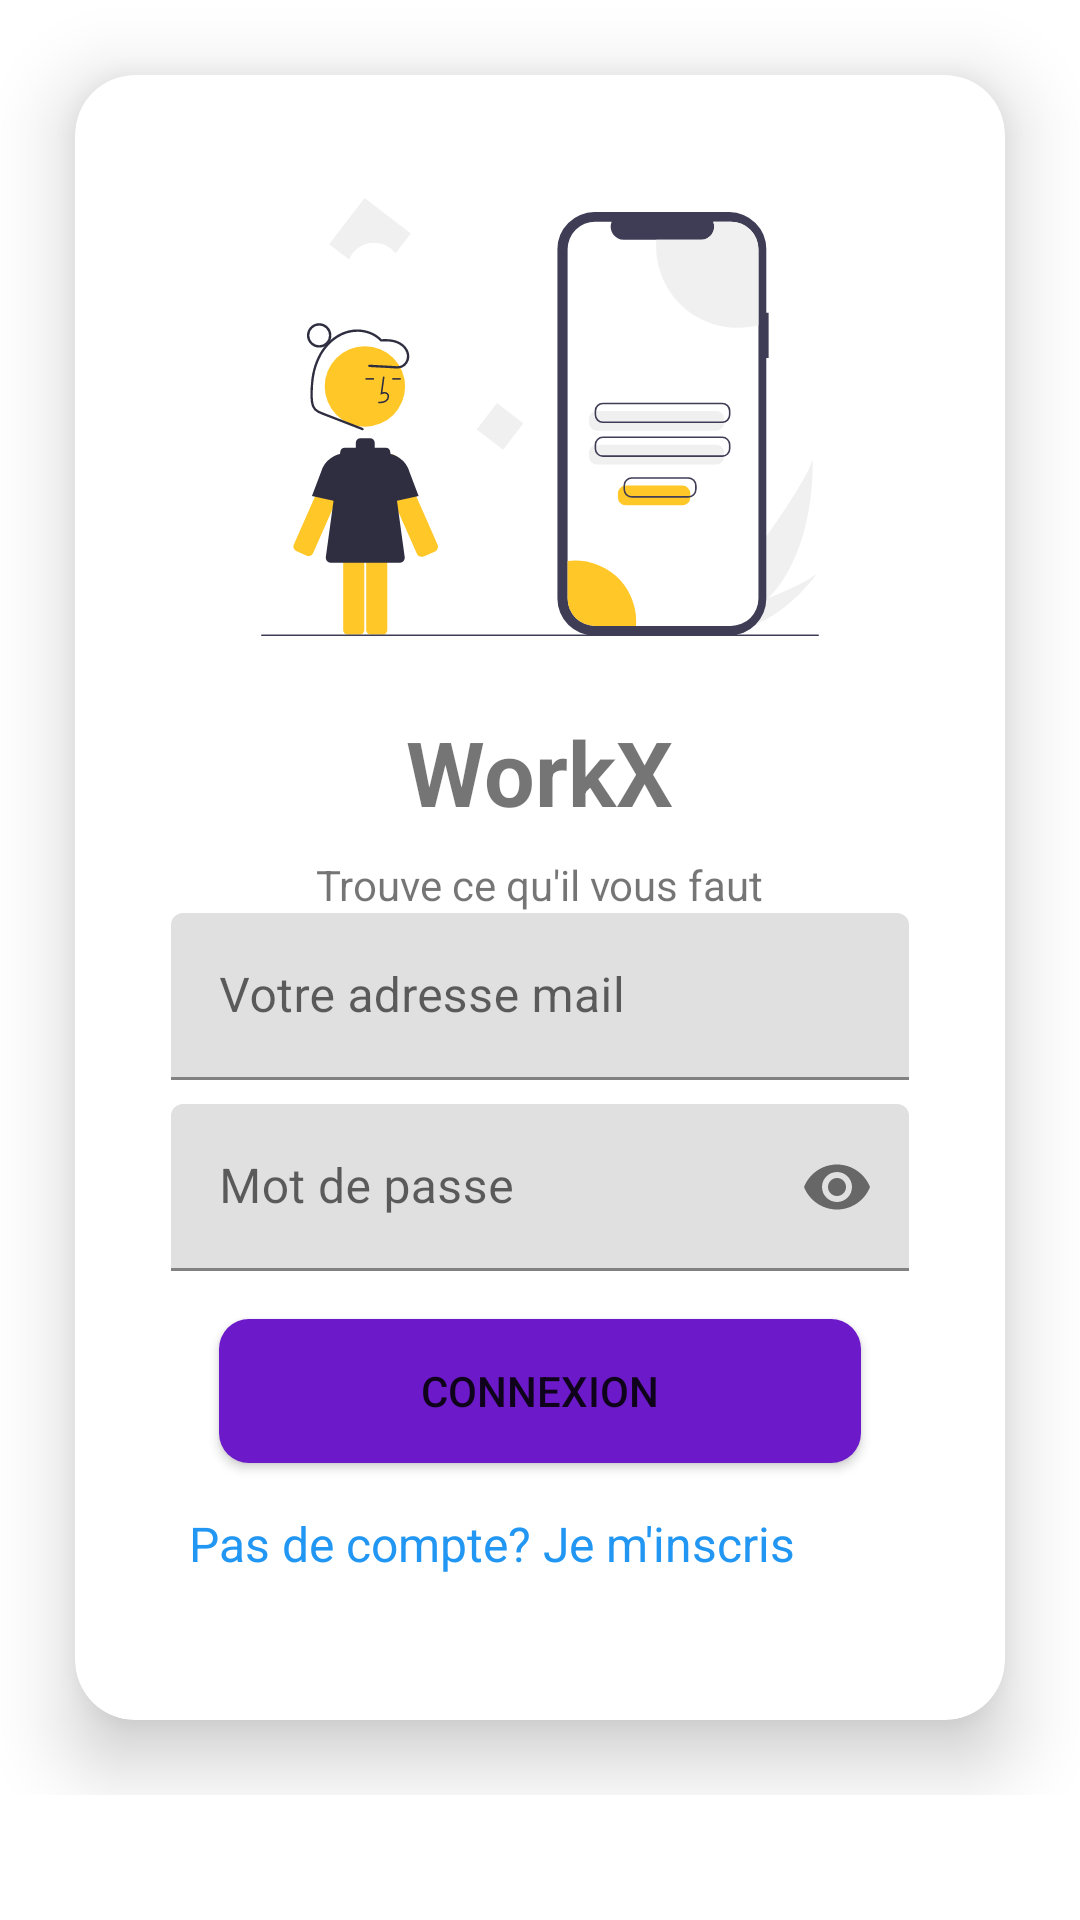

The Android layout XML behind this screen, and the referenced resources:
<!-- AndroidManifest.xml: activity theme Base.Theme.WorkX -->
<!-- res/layout/activity_main.xml -->
<?xml version="1.0" encoding="utf-8"?>
<ScrollView
    android:layout_width="match_parent"
    android:layout_height="match_parent"
    android:orientation="vertical"
    android:gravity="center"
    android:background="@drawable/bg_login"
    xmlns:app="http://schemas.android.com/apk/res-auto"
    xmlns:tools="http://schemas.android.com/tools"
    xmlns:android="http://schemas.android.com/apk/res/android">

    <LinearLayout
        android:layout_width="match_parent"
        android:layout_height="wrap_content"
        tools:context=".MainActivity"
        android:orientation="vertical"
        android:gravity="center"
        >

        <androidx.cardview.widget.CardView
            android:layout_width="match_parent"
            android:layout_height="wrap_content"
            app:cardCornerRadius="20dp"
            app:cardElevation="15dp"
            android:layout_margin="25dp">
            <LinearLayout
                android:layout_width="match_parent"
                android:layout_height="match_parent"
                android:orientation="vertical"
                android:layout_gravity="center_horizontal"
                android:padding="32dp"
                android:gravity="center"
                app:layout_constraintBottom_toBottomOf="parent"
                app:layout_constraintEnd_toEndOf="parent"
                app:layout_constraintStart_toStartOf="parent"
                app:layout_constraintTop_toTopOf="parent">

                <ImageView
                    android:id="@+id/imageView"
                    android:layout_width="186dp"
                    android:layout_height="164dp"
                    android:src="@drawable/login"
                    android:contentDescription="@string/connectez_vous" />

                <TextView
                    android:id="@+id/titre"
                    android:layout_width="wrap_content"
                    android:layout_height="wrap_content"
                    android:text="@string/workx"
                    android:textSize="30sp"
                    android:textStyle="bold"
                    android:layout_marginTop="16dp" />

                <TextView
                    android:id="@+id/petit1"
                    android:layout_width="wrap_content"
                    android:layout_height="wrap_content"
                    android:layout_marginTop="8dp"
                    android:text="@string/description_1"
                    android:textSize="14sp"
                    android:alpha="1.0" />

                <com.google.android.material.textfield.TextInputLayout
                    android:layout_width="match_parent"
                    android:layout_height="wrap_content"

                    >
                    <EditText
                        android:id="@+id/etEmailAddress"
                        android:layout_width="match_parent"
                        android:layout_height="wrap_content"
                        android:autofillHints="emailAddress"
                        android:hint="@string/votre_adresse_mail"
                        android:inputType="textEmailAddress"
                        android:layout_marginBottom="8dp"
                        />
                </com.google.android.material.textfield.TextInputLayout>

                <com.google.android.material.textfield.TextInputLayout
                    android:layout_width="match_parent"
                    android:layout_height="wrap_content"
                    app:passwordToggleEnabled="true">
                    <EditText
                        android:id="@+id/etPassword"
                        android:layout_width="match_parent"
                        android:layout_height="wrap_content"
                        android:autofillHints="password"
                        android:hint="@string/mot_de_passe"
                        android:inputType="textPassword"
                        />
                </com.google.android.material.textfield.TextInputLayout>

                <Button
                    android:id="@+id/btnLogin"
                    android:layout_width="match_parent"
                    android:layout_height="wrap_content"
                    android:layout_margin="16dp"
                    android:background="@drawable/roundedbutton"
                    android:text="@string/login" />

                <TextView
                    android:id="@+id/tvRedirectSignUp"
                    android:layout_width="wrap_content"
                    android:layout_height="wrap_content"
                    android:layout_marginEnd="16dp"
                    android:layout_marginBottom="16dp"
                    android:text="@string/pas_de_compte_je_m_inscris"
                    android:textColor="#2196F3"
                    android:textAlignment="textEnd"
                    android:textSize="16sp"
                    app:layout_constraintBottom_toBottomOf="parent"
                    app:layout_constraintEnd_toEndOf="parent" />

            </LinearLayout>
        </androidx.cardview.widget.CardView>

    </LinearLayout>

</ScrollView>
<!-- resources referenced by this layout -->
<resources>
  <!-- drawable login: vector/xml drawable (drawable, 7577 chars, omitted) -->
  <!-- drawable roundedbutton (drawable) -->
  <?xml version="1.0" encoding="utf-8"?>
  <shape xmlns:android="http://schemas.android.com/apk/res/android"
      android:shape="rectangle">
      <solid android:color="@color/violet"/>
      <corners android:bottomLeftRadius="10dp"
          android:bottomRightRadius="10dp"
          android:topLeftRadius="10dp"
          android:topRightRadius="10dp"
          />
  
  </shape>
  <string name="connectez_vous">Connectez-vous</string>
  <string name="description_1">Trouve ce qu\'il vous faut</string>
  <string name="login">Connexion</string>
  <string name="mot_de_passe">Mot de passe</string>
  <string name="pas_de_compte_je_m_inscris">Pas de compte? Je m\'inscris</string>
  <string name="votre_adresse_mail">Votre adresse mail</string>
  <string name="workx">WorkX</string>
  <style name="Base.Theme.WorkX" parent="Theme.MaterialComponents.DayNight.NoActionBar">
          
          <item name="colorPrimary">@color/violet</item>
          <item name="colorOnPrimary">@color/white</item>
          <item name="colorSecondary">@color/yellow</item>
          <item name="colorOnSecondary">@color/white</item>
      </style>
  <color name="violet">#6c19ca</color>
  <color name="white">#FFFFFFFF</color>
  <color name="yellow">#ffc727</color>
</resources>
